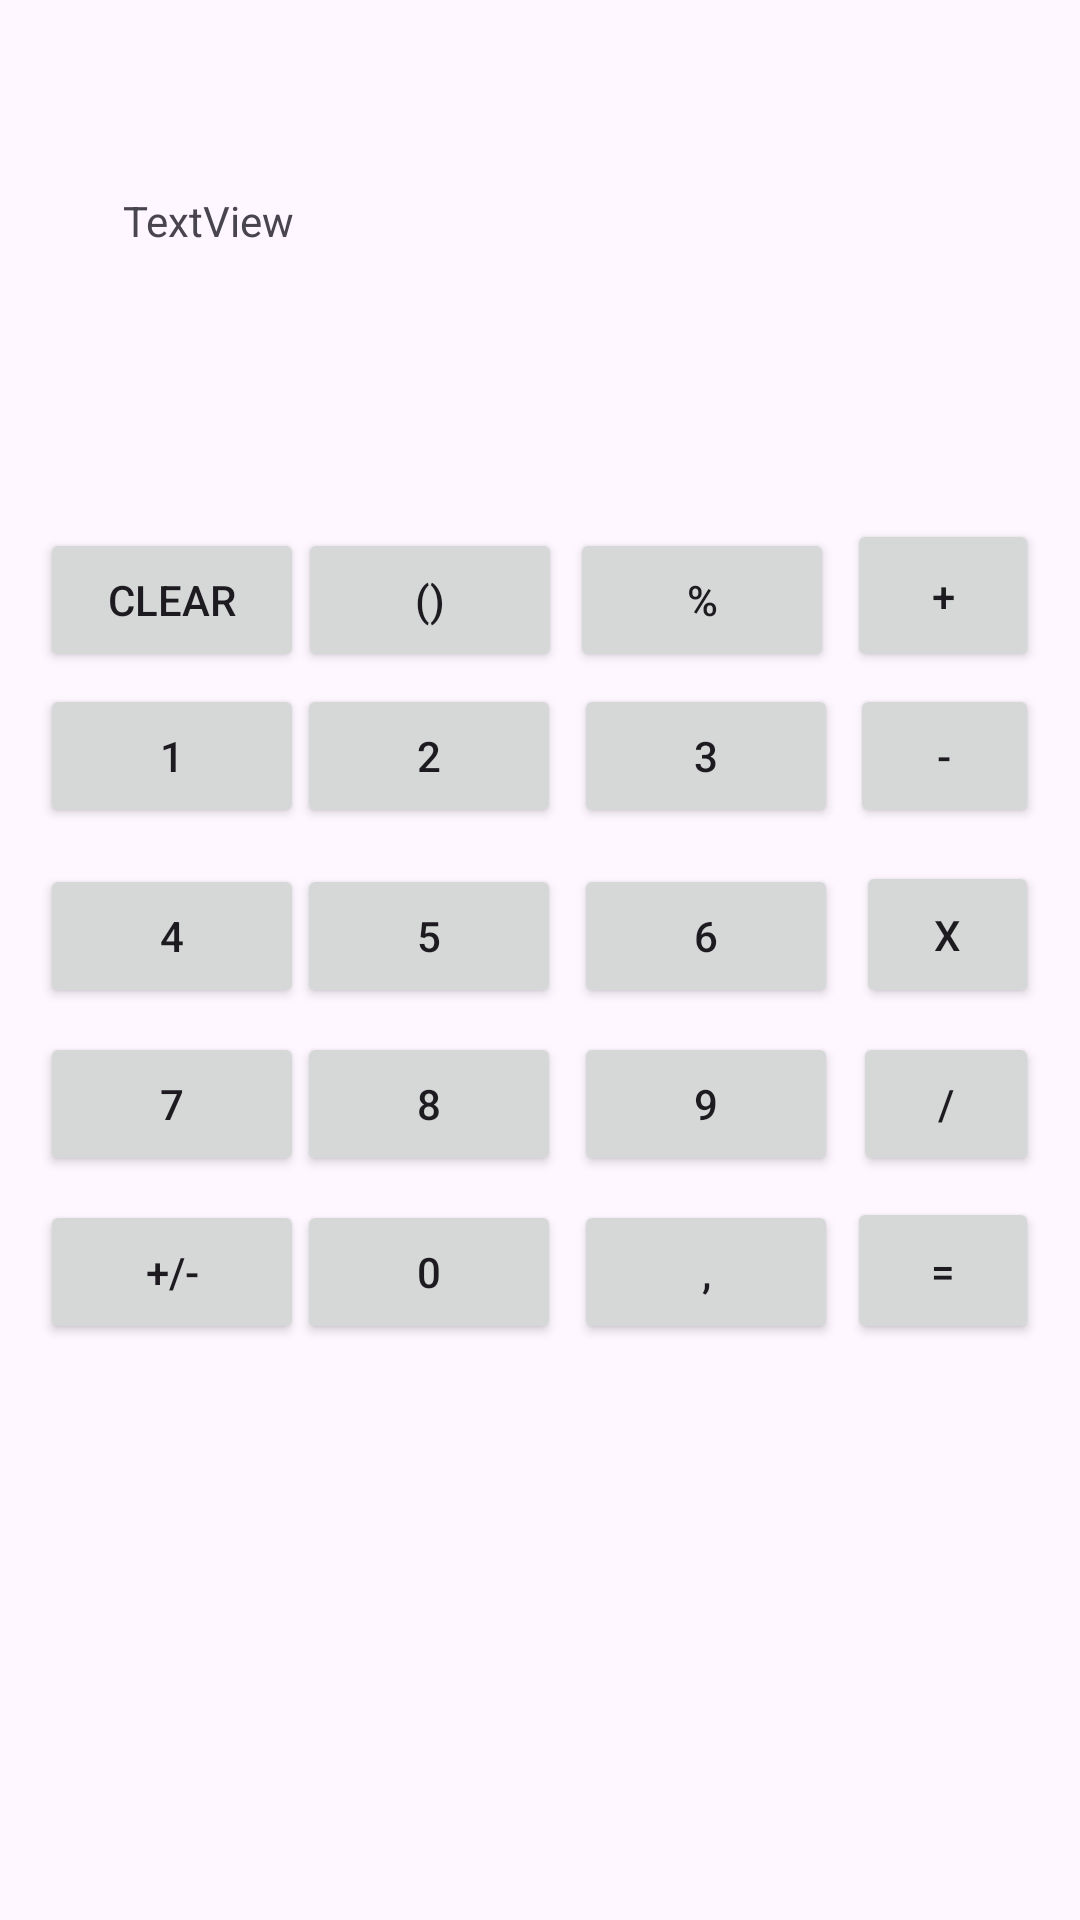

This screen was rendered from an Android layout file. Write that file and the resources it references.
<!-- AndroidManifest.xml: application theme Theme.HelloNameApp2 -->
<!-- res/layout/activity_main.xml -->
<?xml version="1.0" encoding="utf-8"?>
<androidx.constraintlayout.widget.ConstraintLayout xmlns:android="http://schemas.android.com/apk/res/android"
    xmlns:app="http://schemas.android.com/apk/res-auto"
    xmlns:tools="http://schemas.android.com/tools"
    android:id="@+id/main"
    android:layout_width="match_parent"
    android:layout_height="match_parent"
    tools:context=".MainActivity">

    <Button
        android:id="@+id/btnClick0"
        android:layout_width="wrap_content"
        android:layout_height="wrap_content"
        android:layout_marginBottom="364dp"
        android:text="1"
        app:layout_constraintBottom_toBottomOf="parent"
        app:layout_constraintEnd_toEndOf="parent"
        app:layout_constraintHorizontal_bias="0.049"
        app:layout_constraintStart_toStartOf="parent" />

    <Button
        android:id="@+id/btnClick16"
        android:layout_width="wrap_content"
        android:layout_height="wrap_content"
        android:layout_marginBottom="416dp"
        android:text="Clear"
        app:layout_constraintBottom_toBottomOf="parent"
        app:layout_constraintEnd_toEndOf="parent"
        app:layout_constraintHorizontal_bias="0.049"
        app:layout_constraintStart_toStartOf="parent" />

    <Button
        android:id="@+id/btnClick17"
        android:layout_width="wrap_content"
        android:layout_height="wrap_content"
        android:layout_marginBottom="416dp"
        android:text="()"
        app:layout_constraintBottom_toBottomOf="parent"
        app:layout_constraintEnd_toEndOf="parent"
        app:layout_constraintHorizontal_bias="0.365"
        app:layout_constraintStart_toStartOf="parent" />

    <Button
        android:id="@+id/btnClick18"
        android:layout_width="wrap_content"
        android:layout_height="wrap_content"
        android:layout_marginBottom="416dp"
        android:text="%"
        app:layout_constraintBottom_toBottomOf="parent"
        app:layout_constraintEnd_toEndOf="parent"
        app:layout_constraintHorizontal_bias="0.699"
        app:layout_constraintStart_toStartOf="parent" />

    <Button
        android:id="@+id/btnClick3"
        android:layout_width="wrap_content"
        android:layout_height="wrap_content"
        android:layout_marginBottom="304dp"
        android:text="4"
        app:layout_constraintBottom_toBottomOf="parent"
        app:layout_constraintEnd_toEndOf="parent"
        app:layout_constraintHorizontal_bias="0.049"
        app:layout_constraintStart_toStartOf="parent" />

    <Button
        android:id="@+id/btnClick4"
        android:layout_width="wrap_content"
        android:layout_height="wrap_content"
        android:layout_marginBottom="304dp"
        android:text="5"
        app:layout_constraintBottom_toBottomOf="parent"
        app:layout_constraintEnd_toEndOf="parent"
        app:layout_constraintHorizontal_bias="0.364"
        app:layout_constraintStart_toStartOf="parent" />

    <Button
        android:id="@+id/btnClick5"
        android:layout_width="wrap_content"
        android:layout_height="wrap_content"
        android:layout_marginBottom="304dp"
        android:text="6"
        app:layout_constraintBottom_toBottomOf="parent"
        app:layout_constraintEnd_toEndOf="parent"
        app:layout_constraintHorizontal_bias="0.704"
        app:layout_constraintStart_toStartOf="parent" />

    <Button
        android:id="@+id/btnClick6"
        android:layout_width="wrap_content"
        android:layout_height="wrap_content"
        android:layout_marginBottom="248dp"
        android:text="7"
        app:layout_constraintBottom_toBottomOf="parent"
        app:layout_constraintEnd_toEndOf="parent"
        app:layout_constraintHorizontal_bias="0.049"
        app:layout_constraintStart_toStartOf="parent" />

    <Button
        android:id="@+id/btnClick7"
        android:layout_width="wrap_content"
        android:layout_height="wrap_content"
        android:layout_marginBottom="248dp"
        android:text="8"
        app:layout_constraintBottom_toBottomOf="parent"
        app:layout_constraintEnd_toEndOf="parent"
        app:layout_constraintHorizontal_bias="0.364"
        app:layout_constraintStart_toStartOf="parent" />

    <Button
        android:id="@+id/btnClick8"
        android:layout_width="wrap_content"
        android:layout_height="wrap_content"
        android:layout_marginBottom="248dp"
        android:text="9"
        app:layout_constraintBottom_toBottomOf="parent"
        app:layout_constraintEnd_toEndOf="parent"
        app:layout_constraintHorizontal_bias="0.704"
        app:layout_constraintStart_toStartOf="parent" />

    <Button
        android:id="@+id/btnClick9"
        android:layout_width="wrap_content"
        android:layout_height="wrap_content"
        android:layout_marginBottom="192dp"
        android:text="+/-"
        app:layout_constraintBottom_toBottomOf="parent"
        app:layout_constraintEnd_toEndOf="parent"
        app:layout_constraintHorizontal_bias="0.049"
        app:layout_constraintStart_toStartOf="parent" />

    <Button
        android:id="@+id/btnClick10"
        android:layout_width="wrap_content"
        android:layout_height="wrap_content"
        android:layout_marginBottom="192dp"
        android:text="0"
        app:layout_constraintBottom_toBottomOf="parent"
        app:layout_constraintEnd_toEndOf="parent"
        app:layout_constraintHorizontal_bias="0.364"
        app:layout_constraintStart_toStartOf="parent" />

    <Button
        android:id="@+id/btnClick11"
        android:layout_width="wrap_content"
        android:layout_height="wrap_content"
        android:layout_marginBottom="192dp"
        android:text=","
        app:layout_constraintBottom_toBottomOf="parent"
        app:layout_constraintEnd_toEndOf="parent"
        app:layout_constraintHorizontal_bias="0.704"
        app:layout_constraintStart_toStartOf="parent" />

    <Button
        android:id="@+id/btnClick2"
        android:layout_width="wrap_content"
        android:layout_height="wrap_content"
        android:layout_marginBottom="364dp"
        android:text="3"
        app:layout_constraintBottom_toBottomOf="parent"
        app:layout_constraintEnd_toEndOf="parent"
        app:layout_constraintHorizontal_bias="0.704"
        app:layout_constraintStart_toStartOf="parent" />

    <Button
        android:id="@+id/btnClick12"
        android:layout_width="64dp"
        android:layout_height="51dp"
        android:layout_marginBottom="416dp"
        android:text="+"
        app:layout_constraintBottom_toBottomOf="parent"
        app:layout_constraintEnd_toEndOf="parent"
        app:layout_constraintHorizontal_bias="0.954"
        app:layout_constraintStart_toStartOf="parent" />

    <Button
        android:id="@+id/btnClick13"
        android:layout_width="63dp"
        android:layout_height="48dp"
        android:layout_marginBottom="364dp"
        android:text="-"
        app:layout_constraintBottom_toBottomOf="parent"
        app:layout_constraintEnd_toEndOf="parent"
        app:layout_constraintHorizontal_bias="0.954"
        app:layout_constraintStart_toStartOf="parent" />

    <Button
        android:id="@+id/btnClick15"
        android:layout_width="64dp"
        android:layout_height="49dp"
        android:layout_marginBottom="192dp"
        android:text="="
        app:layout_constraintBottom_toBottomOf="parent"
        app:layout_constraintEnd_toEndOf="parent"
        app:layout_constraintHorizontal_bias="0.954"
        app:layout_constraintStart_toStartOf="parent" />

    <Button
        android:id="@+id/btnClick20"
        android:layout_width="62dp"
        android:layout_height="48dp"
        android:layout_marginBottom="248dp"
        android:text="/"
        app:layout_constraintBottom_toBottomOf="parent"
        app:layout_constraintEnd_toEndOf="parent"
        app:layout_constraintHorizontal_bias="0.954"
        app:layout_constraintStart_toStartOf="parent" />

    <Button
        android:id="@+id/btnClick14"
        android:layout_width="61dp"
        android:layout_height="49dp"
        android:layout_marginBottom="304dp"
        android:text="x"
        app:layout_constraintBottom_toBottomOf="parent"
        app:layout_constraintEnd_toEndOf="parent"
        app:layout_constraintHorizontal_bias="0.954"
        app:layout_constraintStart_toStartOf="parent" />

    <Button
        android:id="@+id/btnClick1"
        android:layout_width="wrap_content"
        android:layout_height="wrap_content"
        android:layout_marginBottom="364dp"
        android:text="2"
        app:layout_constraintBottom_toBottomOf="parent"
        app:layout_constraintEnd_toEndOf="parent"
        app:layout_constraintHorizontal_bias="0.364"
        app:layout_constraintStart_toStartOf="parent" />

    <TextView
        android:id="@+id/txtDisplay"
        android:layout_width="227dp"
        android:layout_height="112dp"
        android:layout_marginTop="64dp"
        android:layout_marginEnd="92dp"
        android:text="TextView"
        app:layout_constraintEnd_toEndOf="parent"
        app:layout_constraintTop_toTopOf="parent" />

</androidx.constraintlayout.widget.ConstraintLayout>
<!-- resources referenced by this layout -->
<resources>
  <style name="Theme.HelloNameApp2" parent="Base.Theme.HelloNameApp2" />
  <style name="Base.Theme.HelloNameApp2" parent="Theme.Material3.DayNight.NoActionBar">
          
          
      </style>
</resources>
